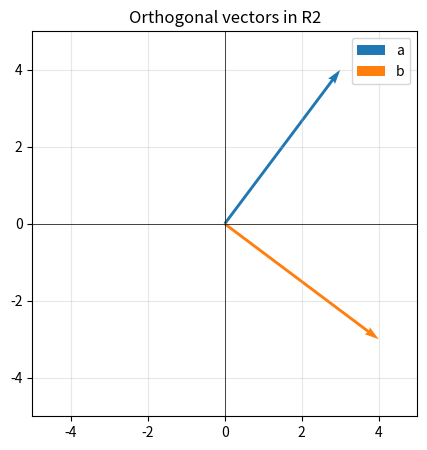

The matplotlib source for this figure:
%matplotlib inline
import matplotlib.pyplot as plt
import numpy as np
from matplotlib import cm 
from mpl_toolkits.mplot3d import Axes3D 
from scipy.linalg import inv, solve, det, eig 

np.set_printoptions(precision=4, suppress=True)

u = np.array([2, -1, 3], dtype=float)
v = np.array([-4, 5, 1], dtype=float)
c = 2.5

print("u =", u)
print("v =", v)
print("u + v =", u + v)
print("c * u =", c * u)
print("linear combination 3u - 2v =", 3*u - 2*v)
print("zero vector =", np.zeros_like(u))
print("additive inverse check u + (-u) =", u + (-u))

w = np.array([1, 3], dtype=float)
scaled_w = 2 * w
print("w =", w)
print("2w =", scaled_w)
print("Is 2w still in the set first coordinate = 1?", np.isclose(scaled_w[0], 1))

a = np.array([3, 4], dtype=float)
b = np.array([4, -3], dtype=float)

dot_ab = np.dot(a, b)
angle = np.degrees(np.arccos(dot_ab / (np.linalg.norm(a) * np.linalg.norm(b))))
projection_of_a_on_b = (np.dot(a, b) / np.dot(b, b)) * b

print("a dot b =", dot_ab)
print("angle in degrees =", angle)
print("projection of a onto b =", projection_of_a_on_b)

plt.figure(figsize=(5, 5))
plt.quiver(0, 0, a[0], a[1], angles="xy", scale_units="xy", scale=1, color="tab:blue", label="a")
plt.quiver(0, 0, b[0], b[1], angles="xy", scale_units="xy", scale=1, color="tab:orange", label="b")
plt.xlim(-5, 5)
plt.ylim(-5, 5)
plt.axhline(0, color="black", linewidth=0.5)
plt.axvline(0, color="black", linewidth=0.5)
plt.grid(True, alpha=0.3)
plt.gca().set_aspect("equal", adjustable="box")
plt.legend()
plt.title("Orthogonal vectors in R2")
plt.show()

def gram_schmidt(columns):
    basis = []
    for x in columns.T:
        y = x.astype(float).copy()
        for q in basis:
            y -= np.dot(q, y) * q
        norm_y = np.linalg.norm(y)
        if norm_y < 1e-12:
            raise ValueError("Input vectors are linearly dependent or nearly dependent.")
        basis.append(y / norm_y)
    return np.column_stack(basis)

A = np.array([
    [1, 1, 0],
    [1, 0, 1],
    [0, 1, 1],
], dtype=float)

Q = gram_schmidt(A)
print("Original column vectors A:")
print(A)
print("\nOrthonormal basis Q:")
print(Q)
print("\nQ.T @ Q should be the identity matrix:")
print(Q.T @ Q)
print("All close to identity?", np.allclose(Q.T @ Q, np.eye(3)))

M = np.array([
    [2, 1],
    [1, 2],
], dtype=float)

eigenvalues, eigenvectors = np.linalg.eig(M)
print("Matrix M:")
print(M)
print("eigenvalues =", eigenvalues)
print("eigenvectors as columns:")
print(eigenvectors)

for i, lam in enumerate(eigenvalues):
    vec = eigenvectors[:, i]
    residual = M @ vec - lam * vec
    print(f"\nEigenpair {i+1}")
    print("lambda =", lam)
    print("v =", vec)
    print("M @ v =", M @ vec)
    print("lambda * v =", lam * vec)
    print("residual norm =", np.linalg.norm(residual))
